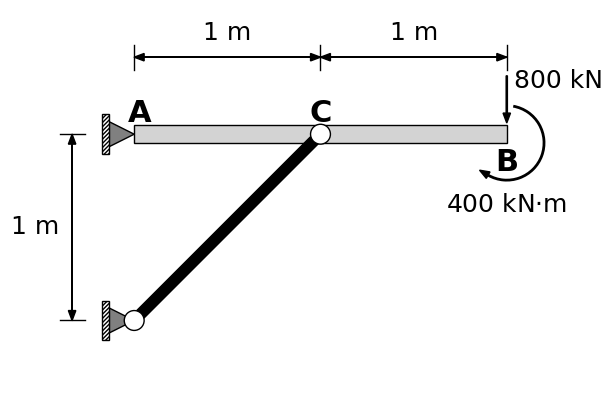

Write the Python code that produced this figure.
import matplotlib.pyplot as plt
from matplotlib.patches import Arc
from matplotlib.patches import Polygon
from matplotlib.patches import Circle
from matplotlib.patches import Rectangle
import numpy as np
import math



def generate_figure(length_AC, length_CB, height_AD, force_B, moment_C):

  def doublearrow(ax, x, y, dx, dy, head_width=0.3, head_length=0.3):
    angle = math.degrees(math.atan2(dy, dx))
    ax.arrow(x, y, dx-math.cos(math.radians(angle))*head_length, dy-math.sin(math.radians(angle))*head_length, head_width=head_width, head_length=head_length, color='black')
    ax.arrow(x+dx, y+dy, -dx+math.cos(math.radians(angle))*head_length, -dy+math.sin(math.radians(angle))*head_length, head_width=head_width, head_length=head_length, color='black')
    return ax
  
  def circarrow(ax, diameter, x, y, angle, theta1, theta2, head_width=0.3, head_length=0.3):
    ax.add_patch(Arc((x, y), diameter, diameter, angle=angle, theta1=theta1, theta2=theta2, color='black', linewidth=2))
    arrowX = diameter/2*np.cos(np.radians(angle))
    arrowY = diameter/2*np.sin(np.radians(angle))
    arrowdX = 0.000001*diameter/2*np.sin(np.radians(angle))
    arrowdY = -0.000001*diameter/2*np.cos(np.radians(angle))
    ax.arrow(x+arrowX, y+arrowY, arrowdX, arrowdY, head_width=head_width, head_length=head_length, color='black')
    return ax
  
  # Define constants
  BAR_WIDTH = 0.7
  arrow_head_width = 0.3 
  arrow_head_length = 0.4 
  triangle_width = 1
  line_width = 1
  circle_radius = BAR_WIDTH/2+0.05
  triangle_height = 1

  label_AC = length_AC
  label_CB = length_CB
  label_AD = height_AD

  total_width = length_AC + length_CB

  if (length_AC/total_width < 0.15):
    length_AC = 0.15*total_width
  elif (length_AC/total_width > 0.85):
    length_AC = 0.85*total_width
  if (height_AD/total_width < 0.10):
    height_AD = 1
  elif (height_AD/total_width > 0.7):
    height_AD = 0.7*total_width
  if (length_CB/total_width < 0.15):
    length_CB = 0.15*total_width
  elif (length_CB/total_width > 0.85):
    length_CB = 0.85*total_width
  
  total_width = length_AC + length_CB
  length_AC = 15*length_AC/total_width
  height_AD = 15*height_AD/total_width
  length_CB = 15*length_CB/total_width
  total_width = 15

  # Set up the figure and axis
  fig, ax = plt.subplots(figsize=(10, 5))
  ax.set_aspect('equal')
  ax.set_xlim(-5, 18)
  ax.set_ylim(-3-height_AD, 5)
  ax.axis('off')

  # Bar AB (includes AC and CB)
  ax.add_patch(Rectangle((0, -BAR_WIDTH/2), total_width, BAR_WIDTH, facecolor='lightgrey', edgecolor='black', linewidth=line_width))

  # Bar DC
  angle = math.degrees(math.atan(height_AD/length_AC))
  length_DC = math.sqrt(length_AC**2 + height_AD**2)
  # ax.plot([-BAR_WIDTH/2*math.sin(math.radians(angle)), length_AC-BAR_WIDTH/2*math.sin(math.radians(angle))], [-height_AD+BAR_WIDTH/2*math.cos(math.radians(angle)), BAR_WIDTH/2*math.cos(math.radians(angle))], color='black')
  # ax.plot([BAR_WIDTH/2*math.sin(math.radians(angle)), length_AC+BAR_WIDTH/2*math.sin(math.radians(angle))], [-height_AD-BAR_WIDTH/2*math.cos(math.radians(angle)), -BAR_WIDTH/2*math.cos(math.radians(angle))], color='black')
  ax.fill([BAR_WIDTH*0.3*math.sin(math.radians(angle)), -BAR_WIDTH*0.3*math.sin(math.radians(angle)), length_AC-BAR_WIDTH*0.3*math.sin(math.radians(angle)), length_AC+BAR_WIDTH*0.3*math.sin(math.radians(angle))], [-height_AD-BAR_WIDTH*0.3*math.cos(math.radians(angle)), -height_AD+BAR_WIDTH*0.3*math.cos(math.radians(angle)), BAR_WIDTH*0.3*math.cos(math.radians(angle)), -BAR_WIDTH*0.3*math.cos(math.radians(angle))], color='black')

  # Support at left end
  height_offset = height_AD
  ax.add_patch(Polygon([[-triangle_height, triangle_width/2], [0,0], [-triangle_height, -triangle_width/2]], closed=True, facecolor='grey', edgecolor='black', linewidth=line_width))
  ax.add_patch(Rectangle([-triangle_height-0.3, -triangle_width/2-0.3], 0.3, triangle_width+0.6, facecolor='white', edgecolor='black', linewidth=line_width, hatch='////////'))
  ax.add_patch(Polygon([[-triangle_height, triangle_width/2-height_offset], [0,-height_offset], [-triangle_height, -triangle_width/2-height_offset]], closed=True, facecolor='grey', edgecolor='black', linewidth=line_width))
  ax.add_patch(Rectangle([-triangle_height-0.3, -triangle_width/2-0.3-height_offset], 0.3, triangle_width+0.6, facecolor='white', edgecolor='black', linewidth=line_width, hatch='////////'))

  # Joints
  ax.add_patch(Circle((length_AC, 0), circle_radius, facecolor='white', edgecolor='black', linewidth=line_width))
  ax.add_patch(Circle((0, -height_AD), circle_radius, facecolor='white', edgecolor='black', linewidth=line_width))

  # Forces
  ax.arrow(total_width, BAR_WIDTH/2+1.5+arrow_head_length+0.1, 0, -1.5, head_width=arrow_head_width, head_length=arrow_head_length, width=0.05, color='black')
  ax.text(total_width+arrow_head_width, BAR_WIDTH/2+1.8, f'{force_B} kN', fontsize=18, ha='left', va='center', color='black', fontfamily='times new roman')
  circarrow(ax, 3, total_width, -BAR_WIDTH/2, 240, 0, 200, head_width=arrow_head_width, head_length=arrow_head_length)
  ax.text(total_width, -BAR_WIDTH/2-3/2-1, f'{moment_C} kN$\u22C5$m', fontsize=18, ha='center', va='center', color='black', fontfamily='times new roman')
  
  # Labels
  ax.text(0.2, BAR_WIDTH/2+0.5, 'A', fontsize=22, ha='center', va='center', color='black', fontfamily='times new roman', weight='bold')
  ax.text(length_AC, BAR_WIDTH/2+0.5, 'C', fontsize=22, ha='center', va='center', color='black', fontfamily='times new roman', weight='bold')
  ax.text(total_width, -BAR_WIDTH/2-0.8, 'B', fontsize=22, ha='center', va='center', color='black', fontfamily='times new roman', weight='bold')

  # Distance markers
  AC_offset = length_AC
  vert_offset = arrow_head_length+0.2
  ax.plot([0, 0], [2+vert_offset, 3+vert_offset], color='black', linewidth=line_width)
  doublearrow(ax, 0, 2.5+vert_offset, AC_offset, 0, head_width=arrow_head_width, head_length=arrow_head_length)
  ax.text(AC_offset/2, 3+vert_offset, f'{label_AC} m', fontsize=18, ha='center', va='bottom', color='black', fontfamily='times new roman')
  ax.plot([AC_offset, AC_offset], [2+vert_offset, 3+vert_offset], color='black', linewidth=line_width)
  doublearrow(ax, AC_offset, 2.5+vert_offset, total_width-AC_offset, 0, head_width=arrow_head_width, head_length=arrow_head_length)
  ax.text(AC_offset+(total_width-AC_offset)/2, 3+vert_offset, f'{label_CB} m', fontsize=18, ha='center', va='bottom', color='black', fontfamily='times new roman')
  ax.plot([total_width, total_width], [2+vert_offset, 3+vert_offset], color='black', linewidth=line_width)

  ax.plot([-triangle_height-1, -triangle_height-2], [0, 0], color='black', linewidth=line_width)
  doublearrow(ax, -triangle_height-1.5, 0, 0, -height_AD, head_width=arrow_head_width, head_length=arrow_head_length)
  ax.text(-triangle_height-2, -height_AD/2, f'{label_AD} m', fontsize=18, ha='right', va='center', color='black', fontfamily='times new roman')
  ax.plot([-triangle_height-1, -triangle_height-2], [-height_AD, -height_AD], color='black', linewidth=line_width)
  
  

  return fig, ax

if __name__ == "__main__":
  fig, ax = generate_figure(1,1,1,800,400)
  plt.savefig("q15.png", dpi=300, bbox_inches='tight')
  plt.show()
